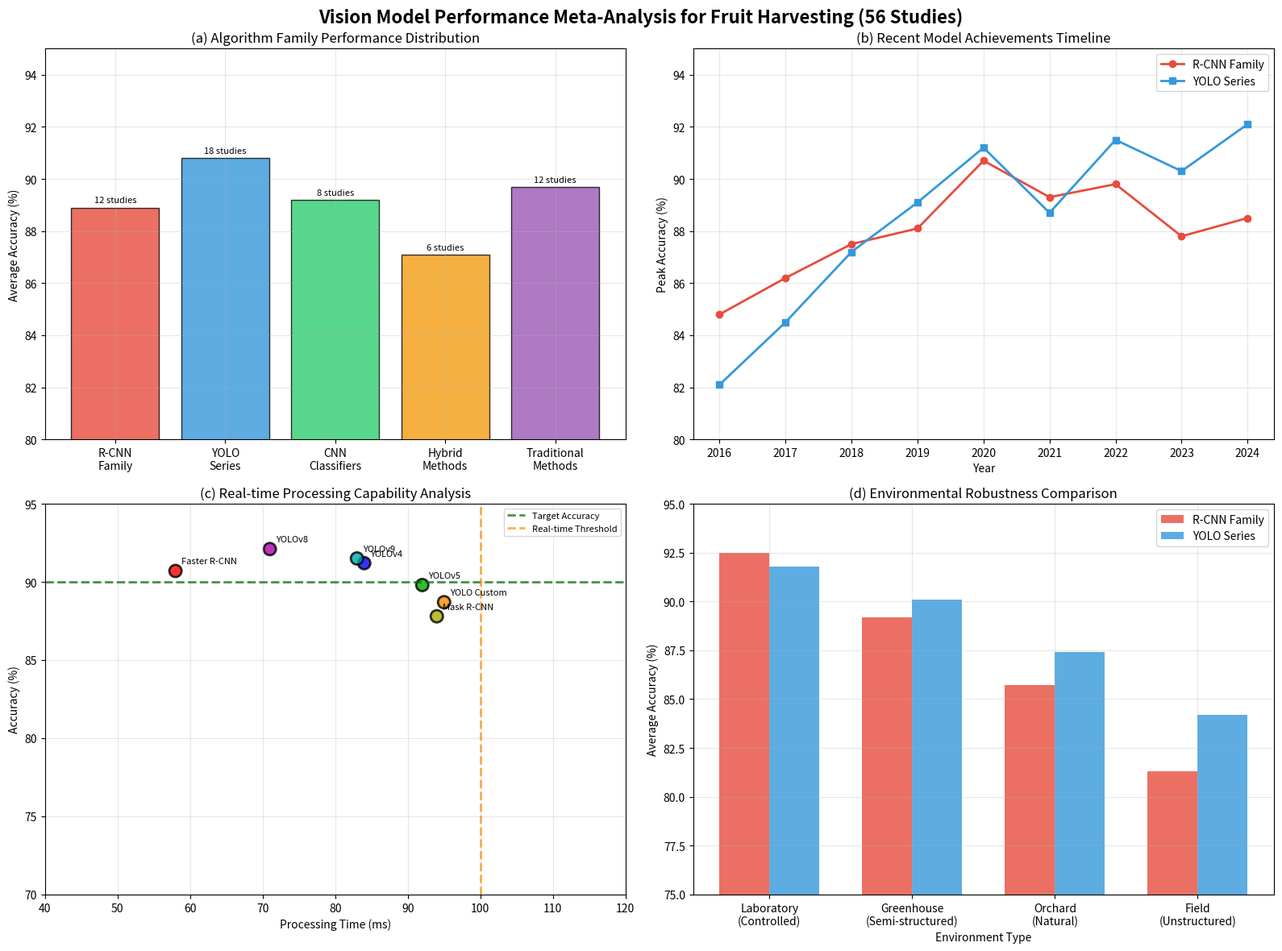
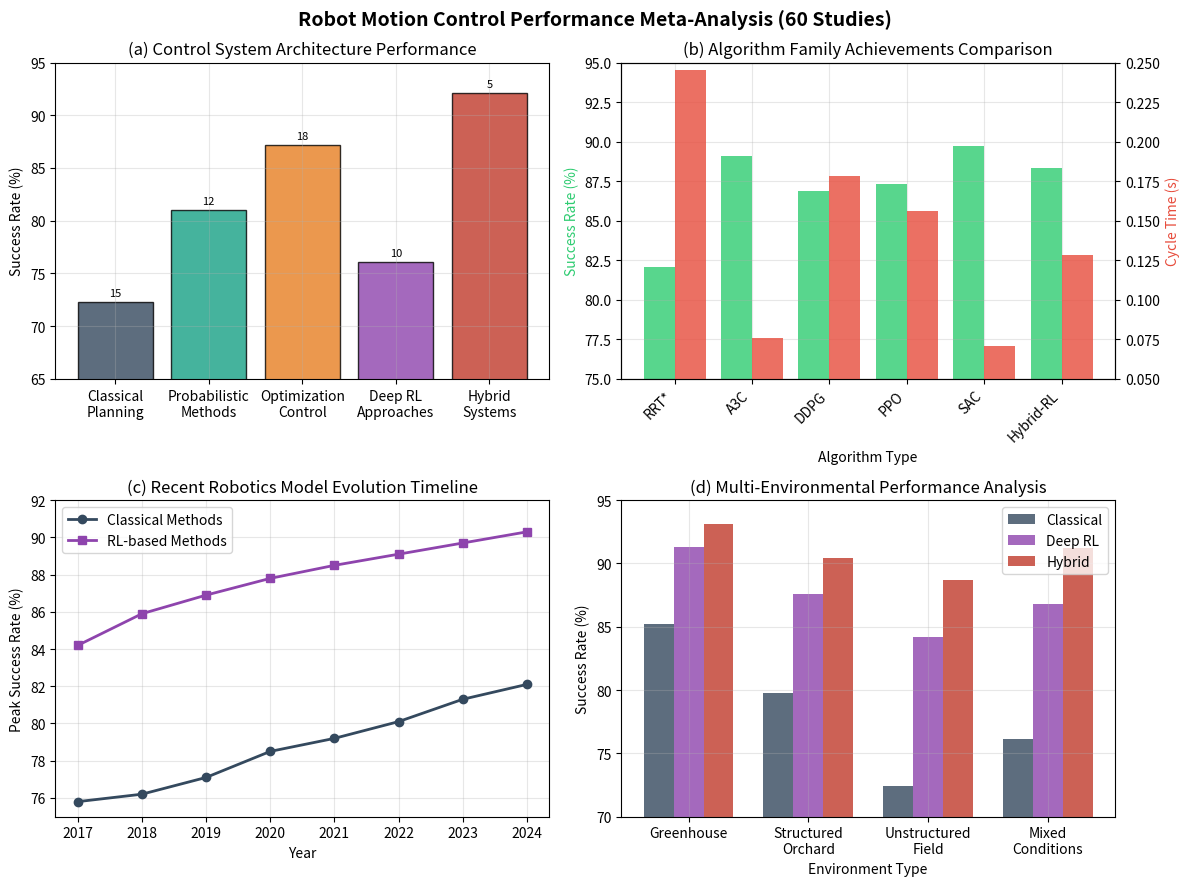
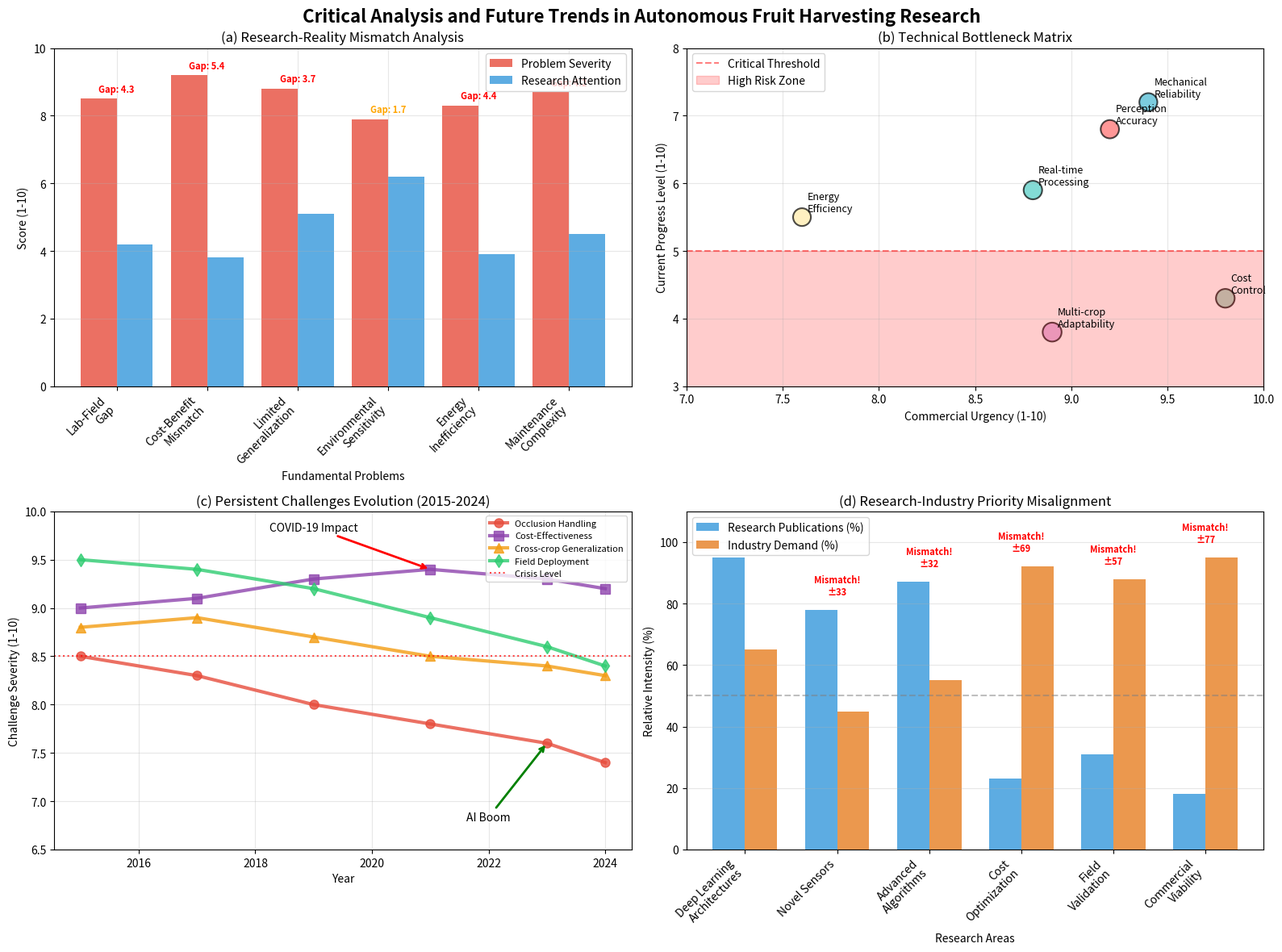

Source code (Python) for these figures, in order:
#!/usr/bin/env python3
"""
本地图片生成脚本 - 支持路径配置的版本
用户可以在本地轻松生成图片，无需修改代码
"""

import matplotlib
matplotlib.use('Agg')  # 使用无头模式
import matplotlib.pyplot as plt
import numpy as np
import os

# =============================================================================
# 配置区域 - 用户可以根据需要修改
# =============================================================================

# 输出路径配置
OUTPUT_DIR = "."  # 当前目录，用户可修改为自己的路径
FIGURE_PREFIX = "figure"  # 图片文件名前缀

# 图片格式配置
SAVE_FORMATS = ['pdf', 'png']  # 保存的格式
DPI = 300  # 图片分辨率
FIGSIZE_4 = (16, 12)  # Figure 4尺寸
FIGSIZE_9 = (12, 9)   # Figure 9尺寸  
FIGSIZE_10 = (16, 12) # Figure 10尺寸

# =============================================================================
# 辅助函数
# =============================================================================

def save_figure(fig, filename):
    """保存图片到指定格式和路径"""
    for fmt in SAVE_FORMATS:
        filepath = os.path.join(OUTPUT_DIR, f"{FIGURE_PREFIX}{filename}.{fmt}")
        fig.savefig(filepath, bbox_inches='tight', dpi=DPI, format=fmt)
        print(f"✅ 保存: {filepath}")

# =============================================================================
# Figure 4: Vision Model Performance Meta-Analysis
# =============================================================================

def create_figure4_vision_analysis():
    """创建Figure 4: 视觉模型性能元分析"""
    print("🎨 生成Figure 4: 视觉模型性能元分析...")
    
    fig, ((ax1, ax2), (ax3, ax4)) = plt.subplots(2, 2, figsize=FIGSIZE_4)
    fig.suptitle('Vision Model Performance Meta-Analysis for Fruit Harvesting (56 Studies)', fontsize=16, fontweight='bold')
    
    # (a) Algorithm Family Performance Distribution
    algorithms = ['R-CNN\nFamily', 'YOLO\nSeries', 'CNN\nClassifiers', 'Hybrid\nMethods', 'Traditional\nMethods']
    accuracy = [88.9, 90.8, 89.2, 87.1, 89.7]
    studies_count = [12, 18, 8, 6, 12]
    
    colors = ['#E74C3C', '#3498DB', '#2ECC71', '#F39C12', '#9B59B6']
    bars = ax1.bar(algorithms, accuracy, color=colors, alpha=0.8, edgecolor='black', linewidth=1)
    ax1.set_ylabel('Average Accuracy (%)')
    ax1.set_title('(a) Algorithm Family Performance Distribution')
    ax1.set_ylim(80, 95)
    ax1.grid(True, alpha=0.3)
    
    # 添加研究数量标注
    for bar, count in zip(bars, studies_count):
        height = bar.get_height()
        ax1.annotate(f'{count} studies', xy=(bar.get_x() + bar.get_width() / 2, height),
                    xytext=(0, 3), textcoords="offset points", ha='center', va='bottom', fontsize=8)
    
    # (b) Recent Model Achievements Timeline
    years = np.array([2016, 2017, 2018, 2019, 2020, 2021, 2022, 2023, 2024])
    rcnn_perf = np.array([84.8, 86.2, 87.5, 88.1, 90.7, 89.3, 89.8, 87.8, 88.5])
    yolo_perf = np.array([82.1, 84.5, 87.2, 89.1, 91.2, 88.7, 91.5, 90.3, 92.1])
    
    ax2.plot(years, rcnn_perf, 'o-', label='R-CNN Family', linewidth=2, markersize=6, color='#E74C3C')
    ax2.plot(years, yolo_perf, 's-', label='YOLO Series', linewidth=2, markersize=6, color='#3498DB')
    ax2.set_xlabel('Year')
    ax2.set_ylabel('Peak Accuracy (%)')
    ax2.set_title('(b) Recent Model Achievements Timeline')
    ax2.legend()
    ax2.grid(True, alpha=0.3)
    ax2.set_ylim(80, 95)
    
    # (c) Real-time Processing Capability Analysis - 修正x轴范围
    accuracy_data = [90.7, 91.2, 89.8, 88.7, 92.1, 91.5, 87.8]  
    speed_data = [58, 84, 92, 95, 71, 83, 94]  
    algorithm_labels = ['Faster R-CNN', 'YOLOv4', 'YOLOv5', 'YOLO Custom', 'YOLOv8', 'YOLOv9', 'Mask R-CNN']
    
    # 高对比度颜色数组
    high_contrast_colors = ['#FF0000', '#0000FF', '#00AA00', '#FF8800', '#AA00AA', '#00AAAA', '#AAAA00']
    scatter = ax3.scatter(speed_data, accuracy_data, s=120, c=high_contrast_colors, alpha=0.8, edgecolors='black', linewidth=2)
    
    # 添加算法标签
    for i, label in enumerate(algorithm_labels):
        ax3.annotate(label, (speed_data[i], accuracy_data[i]), xytext=(5, 5), 
                    textcoords="offset points", fontsize=8, ha='left', va='bottom')
    
    ax3.set_xlabel('Processing Time (ms)')
    ax3.set_ylabel('Accuracy (%)')
    ax3.set_title('(c) Real-time Processing Capability Analysis')
    ax3.grid(True, alpha=0.3)
    
    # 修正x轴范围：数据集中在40-120ms范围
    ax3.set_ylim(70, 95)
    ax3.set_xlim(40, 120)  # 更合理的x轴范围
    
    # 添加理想区域标注
    ax3.axhline(y=90, color='darkgreen', linestyle='--', alpha=0.7, linewidth=2, label='Target Accuracy')
    ax3.axvline(x=100, color='darkorange', linestyle='--', alpha=0.7, linewidth=2, label='Real-time Threshold')
    ax3.legend(fontsize=8)
    
    # (d) Environmental Robustness Comparison
    environments = ['Laboratory\n(Controlled)', 'Greenhouse\n(Semi-structured)', 'Orchard\n(Natural)', 'Field\n(Unstructured)']
    rcnn_env = [92.5, 89.2, 85.7, 81.3]
    yolo_env = [91.8, 90.1, 87.4, 84.2]
    
    x = np.arange(len(environments))
    width = 0.35
    
    bars1 = ax4.bar(x - width/2, rcnn_env, width, label='R-CNN Family', color='#E74C3C', alpha=0.8)
    bars2 = ax4.bar(x + width/2, yolo_env, width, label='YOLO Series', color='#3498DB', alpha=0.8)
    
    ax4.set_xlabel('Environment Type')
    ax4.set_ylabel('Average Accuracy (%)')
    ax4.set_title('(d) Environmental Robustness Comparison')
    ax4.set_xticks(x)
    ax4.set_xticklabels(environments)
    ax4.legend()
    ax4.grid(True, alpha=0.3)
    ax4.set_ylim(75, 95)
    
    plt.tight_layout()
    save_figure(fig, "4_meta_analysis")
    plt.close()
    print("✅ Figure 4 生成完成")

# =============================================================================
# Figure 9: Robot Motion Control Performance Meta-Analysis
# =============================================================================

def create_figure9_robotics_analysis():
    """创建Figure 9: 机器人运动控制性能元分析"""
    print("🎨 生成Figure 9: 机器人运动控制性能元分析...")
    
    fig, ((ax1, ax2), (ax3, ax4)) = plt.subplots(2, 2, figsize=FIGSIZE_9)
    fig.suptitle('Robot Motion Control Performance Meta-Analysis (60 Studies)', fontsize=14, fontweight='bold')
    
    # (a) Control System Architecture Performance
    control_systems = ['Classical\nPlanning', 'Probabilistic\nMethods', 'Optimization\nControl', 'Deep RL\nApproaches', 'Hybrid\nSystems']
    success_rates = [72.3, 81.0, 87.2, 76.1, 92.1]
    studies_count = [15, 12, 18, 10, 5]
    
    colors = ['#34495E', '#16A085', '#E67E22', '#8E44AD', '#C0392B']
    bars = ax1.bar(control_systems, success_rates, color=colors, alpha=0.8, edgecolor='black', linewidth=1)
    ax1.set_ylabel('Success Rate (%)')
    ax1.set_title('(a) Control System Architecture Performance')
    ax1.set_ylim(65, 95)
    ax1.grid(True, alpha=0.3)
    
    for bar, count in zip(bars, studies_count):
        height = bar.get_height()
        ax1.annotate(f'{count}', xy=(bar.get_x() + bar.get_width() / 2, height),
                    xytext=(0, 3), textcoords="offset points", ha='center', va='bottom', fontsize=8)
    
    # (b) Algorithm Family Performance Comparison
    algorithms = ['RRT*', 'A3C', 'DDPG', 'PPO', 'SAC', 'Hybrid-RL']
    success_rates_alg = [82.1, 89.1, 86.9, 87.3, 89.7, 88.3]
    cycle_times = [245, 76, 178, 156, 71, 128]  # ms为单位，转换为秒显示
    
    # 创建双y轴
    ax2_twin = ax2.twinx()
    
    bars1 = ax2.bar(np.arange(len(algorithms)) - 0.2, success_rates_alg, 0.4, 
                   label='Success Rate', color='#2ECC71', alpha=0.8)
    bars2 = ax2_twin.bar(np.arange(len(algorithms)) + 0.2, [ct/1000 for ct in cycle_times], 0.4,
                        label='Cycle Time', color='#E74C3C', alpha=0.8)
    
    ax2.set_xlabel('Algorithm Type')
    ax2.set_ylabel('Success Rate (%)', color='#2ECC71')
    ax2_twin.set_ylabel('Cycle Time (s)', color='#E74C3C')
    ax2.set_title('(b) Algorithm Family Achievements Comparison')
    ax2.set_xticks(np.arange(len(algorithms)))
    ax2.set_xticklabels(algorithms, rotation=45, ha='right')
    ax2.grid(True, alpha=0.3)
    ax2.set_ylim(75, 95)
    ax2_twin.set_ylim(0.05, 0.25)
    
    # (c) Recent Robotics Model Evolution Timeline
    years_robot = np.array([2017, 2018, 2019, 2020, 2021, 2022, 2023, 2024])
    classical_evolution = np.array([75.8, 76.2, 77.1, 78.5, 79.2, 80.1, 81.3, 82.1])
    rl_evolution = np.array([84.2, 85.9, 86.9, 87.8, 88.5, 89.1, 89.7, 90.3])
    
    ax3.plot(years_robot, classical_evolution, 'o-', label='Classical Methods', linewidth=2, markersize=6, color='#34495E')
    ax3.plot(years_robot, rl_evolution, 's-', label='RL-based Methods', linewidth=2, markersize=6, color='#8E44AD')
    ax3.set_xlabel('Year')
    ax3.set_ylabel('Peak Success Rate (%)')
    ax3.set_title('(c) Recent Robotics Model Evolution Timeline')
    ax3.legend()
    ax3.grid(True, alpha=0.3)
    ax3.set_ylim(75, 92)
    
    # (d) Multi-Environmental Performance Analysis
    environments_robot = ['Greenhouse', 'Structured\nOrchard', 'Unstructured\nField', 'Mixed\nConditions']
    classical_perf = [85.2, 79.8, 72.4, 76.1]
    rl_perf = [91.3, 87.6, 84.2, 86.8]
    hybrid_perf = [93.1, 90.4, 88.7, 91.2]
    
    x_env = np.arange(len(environments_robot))
    width_env = 0.25
    
    bars1_env = ax4.bar(x_env - width_env, classical_perf, width_env, label='Classical', color='#34495E', alpha=0.8)
    bars2_env = ax4.bar(x_env, rl_perf, width_env, label='Deep RL', color='#8E44AD', alpha=0.8)
    bars3_env = ax4.bar(x_env + width_env, hybrid_perf, width_env, label='Hybrid', color='#C0392B', alpha=0.8)
    
    ax4.set_xlabel('Environment Type')
    ax4.set_ylabel('Success Rate (%)')
    ax4.set_title('(d) Multi-Environmental Performance Analysis')
    ax4.set_xticks(x_env)
    ax4.set_xticklabels(environments_robot)
    ax4.legend()
    ax4.grid(True, alpha=0.3)
    ax4.set_ylim(70, 95)
    
    plt.tight_layout()
    save_figure(fig, "9_motion_planning")
    plt.close()
    print("✅ Figure 9 生成完成")

# =============================================================================
# Figure 10: Critical Analysis and Future Trends
# =============================================================================

def create_figure10_critical_analysis():
    """创建Figure 10: 批判性分析和未来趋势"""
    print("🎨 生成Figure 10: 批判性分析和未来趋势...")
    
    fig, ((ax1, ax2), (ax3, ax4)) = plt.subplots(2, 2, figsize=FIGSIZE_10)
    fig.suptitle('Critical Analysis and Future Trends in Autonomous Fruit Harvesting Research', fontsize=16, fontweight='bold')
    
    # (a) 当前研究的根本性问题分析
    fundamental_problems = ['Lab-Field\nGap', 'Cost-Benefit\nMismatch', 'Limited\nGeneralization', 'Environmental\nSensitivity', 'Energy\nInefficiency', 'Maintenance\nComplexity']
    problem_severity = [8.5, 9.2, 8.8, 7.9, 8.3, 8.7]  # 问题严重程度 (1-10)
    research_attention = [4.2, 3.8, 5.1, 6.2, 3.9, 4.5]  # 研究关注度 (1-10)
    
    # 创建双轴图显示问题严重程度与研究关注度的不匹配
    x_pos = np.arange(len(fundamental_problems))
    bars1 = ax1.bar(x_pos - 0.2, problem_severity, 0.4, label='Problem Severity', color='#E74C3C', alpha=0.8)
    bars2 = ax1.bar(x_pos + 0.2, research_attention, 0.4, label='Research Attention', color='#3498DB', alpha=0.8)
    
    # 标注差距
    for i, (sev, att) in enumerate(zip(problem_severity, research_attention)):
        gap = sev - att
        ax1.annotate(f'Gap: {gap:.1f}', xy=(i, max(sev, att) + 0.2), ha='center', fontsize=8, 
                    color='red' if gap > 3 else 'orange', fontweight='bold')
    
    ax1.set_xlabel('Fundamental Problems')
    ax1.set_ylabel('Score (1-10)')
    ax1.set_title('(a) Research-Reality Mismatch Analysis')
    ax1.set_xticks(x_pos)
    ax1.set_xticklabels(fundamental_problems, rotation=45, ha='right')
    ax1.legend()
    ax1.grid(True, alpha=0.3)
    ax1.set_ylim(0, 10)
    
    # (b) 技术发展瓶颈识别矩阵
    bottlenecks = ['Perception\nAccuracy', 'Real-time\nProcessing', 'Mechanical\nReliability', 'Cost\nControl', 'Energy\nEfficiency', 'Multi-crop\nAdaptability']
    technical_difficulty = [8.9, 9.1, 8.6, 9.3, 8.4, 9.5]  # 技术难度
    commercial_urgency = [9.2, 8.8, 9.4, 9.8, 7.6, 8.9]   # 商业紧迫性
    current_progress = [6.8, 5.9, 7.2, 4.3, 5.5, 3.8]     # 当前进展
    
    # 创建气泡图，气泡大小表示技术难度
    colors_bubble = ['#FF6B6B', '#4ECDC4', '#45B7D1', '#96CEB4', '#FFEAA7', '#DDA0DD']
    scatter = ax2.scatter(commercial_urgency, current_progress, 
                        s=[d*30 for d in technical_difficulty], 
                        c=colors_bubble, alpha=0.7, edgecolors='black', linewidth=1.5)
    
    # 添加标签
    for i, bottleneck in enumerate(bottlenecks):
        ax2.annotate(bottleneck, (commercial_urgency[i], current_progress[i]), 
                    xytext=(5, 5), textcoords="offset points", fontsize=9, ha='left')
    
    # 添加危险区域标识
    ax2.axhline(y=5, color='red', linestyle='--', alpha=0.5, label='Critical Threshold')
    ax2.fill_between([7, 10], [0, 0], [5, 5], alpha=0.2, color='red', label='High Risk Zone')
    
    ax2.set_xlabel('Commercial Urgency (1-10)')
    ax2.set_ylabel('Current Progress Level (1-10)')
    ax2.set_title('(b) Technical Bottleneck Matrix')
    ax2.legend()
    ax2.grid(True, alpha=0.3)
    ax2.set_xlim(7, 10)
    ax2.set_ylim(3, 8)
    
    # (c) 未解决关键挑战的时间演进
    years = np.array([2015, 2017, 2019, 2021, 2023, 2024])
    
    # 各项挑战的严重程度随时间变化（显示问题持续性）
    occlusion_challenge = np.array([8.5, 8.3, 8.0, 7.8, 7.6, 7.4])  # 遮挡问题略有改善
    cost_challenge = np.array([9.0, 9.1, 9.3, 9.4, 9.3, 9.2])       # 成本问题持续严重
    generalization_challenge = np.array([8.8, 8.9, 8.7, 8.5, 8.4, 8.3])  # 泛化性问题缓慢改善
    deployment_challenge = np.array([9.5, 9.4, 9.2, 8.9, 8.6, 8.4])      # 部署问题有所改善
    
    ax3.plot(years, occlusion_challenge, 'o-', linewidth=3, markersize=8, 
            color='#E74C3C', label='Occlusion Handling', alpha=0.8)
    ax3.plot(years, cost_challenge, 's-', linewidth=3, markersize=8, 
            color='#8E44AD', label='Cost-Effectiveness', alpha=0.8)
    ax3.plot(years, generalization_challenge, '^-', linewidth=3, markersize=8, 
            color='#F39C12', label='Cross-crop Generalization', alpha=0.8)
    ax3.plot(years, deployment_challenge, 'd-', linewidth=3, markersize=8, 
            color='#2ECC71', label='Field Deployment', alpha=0.8)
    
    # 添加危机水平线
    ax3.axhline(y=8.5, color='red', linestyle=':', alpha=0.7, label='Crisis Level')
    
    # 标注关键时间点
    ax3.annotate('COVID-19 Impact', xy=(2021, 9.4), xytext=(2019, 9.8),
                arrowprops=dict(arrowstyle='->', color='red', lw=2), fontsize=10, ha='center')
    ax3.annotate('AI Boom', xy=(2023, 7.6), xytext=(2022, 6.8),
                arrowprops=dict(arrowstyle='->', color='green', lw=2), fontsize=10, ha='center')
    
    ax3.set_xlabel('Year')
    ax3.set_ylabel('Challenge Severity (1-10)')
    ax3.set_title('(c) Persistent Challenges Evolution (2015-2024)')
    ax3.legend(fontsize=8, loc='upper right')
    ax3.grid(True, alpha=0.3)
    ax3.set_ylim(6.5, 10)
    
    # (d) 批判性趋势分析 - 研究热点vs实际需求错位
    research_topics = ['Deep Learning\nArchitectures', 'Novel Sensors', 'Advanced\nAlgorithms', 'Cost\nOptimization', 'Field\nValidation', 'Commercial\nViability']
    research_publications = [95, 78, 87, 23, 31, 18]  # 相对发表数量
    industry_demand = [65, 45, 55, 92, 88, 95]        # 行业需求程度
    
    # 创建对比图显示研究热点与需求的错位
    x_pos = np.arange(len(research_topics))
    width = 0.35
    
    bars1 = ax4.bar(x_pos - width/2, research_publications, width, 
                    label='Research Publications (%)', color='#3498DB', alpha=0.8)
    bars2 = ax4.bar(x_pos + width/2, industry_demand, width, 
                    label='Industry Demand (%)', color='#E67E22', alpha=0.8)
    
    # 标注错位严重的领域
    for i, (pub, dem) in enumerate(zip(research_publications, industry_demand)):
        mismatch = abs(pub - dem)
        if mismatch > 30:  # 错位严重的标红
            ax4.annotate(f'Mismatch!\n±{mismatch}', xy=(i, max(pub, dem) + 5), 
                        ha='center', fontsize=8, color='red', fontweight='bold')
    
    ax4.set_xlabel('Research Areas')
    ax4.set_ylabel('Relative Intensity (%)')
    ax4.set_title('(d) Research-Industry Priority Misalignment')
    ax4.set_xticks(x_pos)
    ax4.set_xticklabels(research_topics, rotation=45, ha='right')
    ax4.legend()
    ax4.grid(True, alpha=0.3, axis='y')
    ax4.set_ylim(0, 110)
    
    # 添加警告线
    ax4.axhline(y=50, color='gray', linestyle='--', alpha=0.5, label='Balance Line')
    
    plt.tight_layout()
    save_figure(fig, "10_technology_roadmap")
    plt.close()
    print("✅ Figure 10 生成完成")

# =============================================================================
# 主函数
# =============================================================================

def main():
    """主函数 - 生成所有图片"""
    print("=" * 60)
    print("🚀 开始生成论文图片 (本地版本)")
    print("=" * 60)
    print(f"📁 输出目录: {OUTPUT_DIR}")
    print(f"📊 输出格式: {SAVE_FORMATS}")
    print(f"📏 分辨率: {DPI} DPI")
    print("=" * 60)
    
    # 确保输出目录存在
    os.makedirs(OUTPUT_DIR, exist_ok=True)
    
    try:
        # 生成所有图片
        create_figure4_vision_analysis()
        print()
        create_figure9_robotics_analysis()
        print()
        create_figure10_critical_analysis()
        print()
        
        print("=" * 60)
        print("🎉 所有图片生成完成！")
        print("=" * 60)
        print("生成的文件:")
        for fmt in SAVE_FORMATS:
            print(f"  - {FIGURE_PREFIX}4_meta_analysis.{fmt}")
            print(f"  - {FIGURE_PREFIX}9_motion_planning.{fmt}")
            print(f"  - {FIGURE_PREFIX}10_technology_roadmap.{fmt}")
        print("=" * 60)
        
    except Exception as e:
        print(f"❌ 错误: {str(e)}")
        print("请检查matplotlib和numpy是否已安装")
        return 1
    
    return 0

if __name__ == "__main__":
    exit(main())
